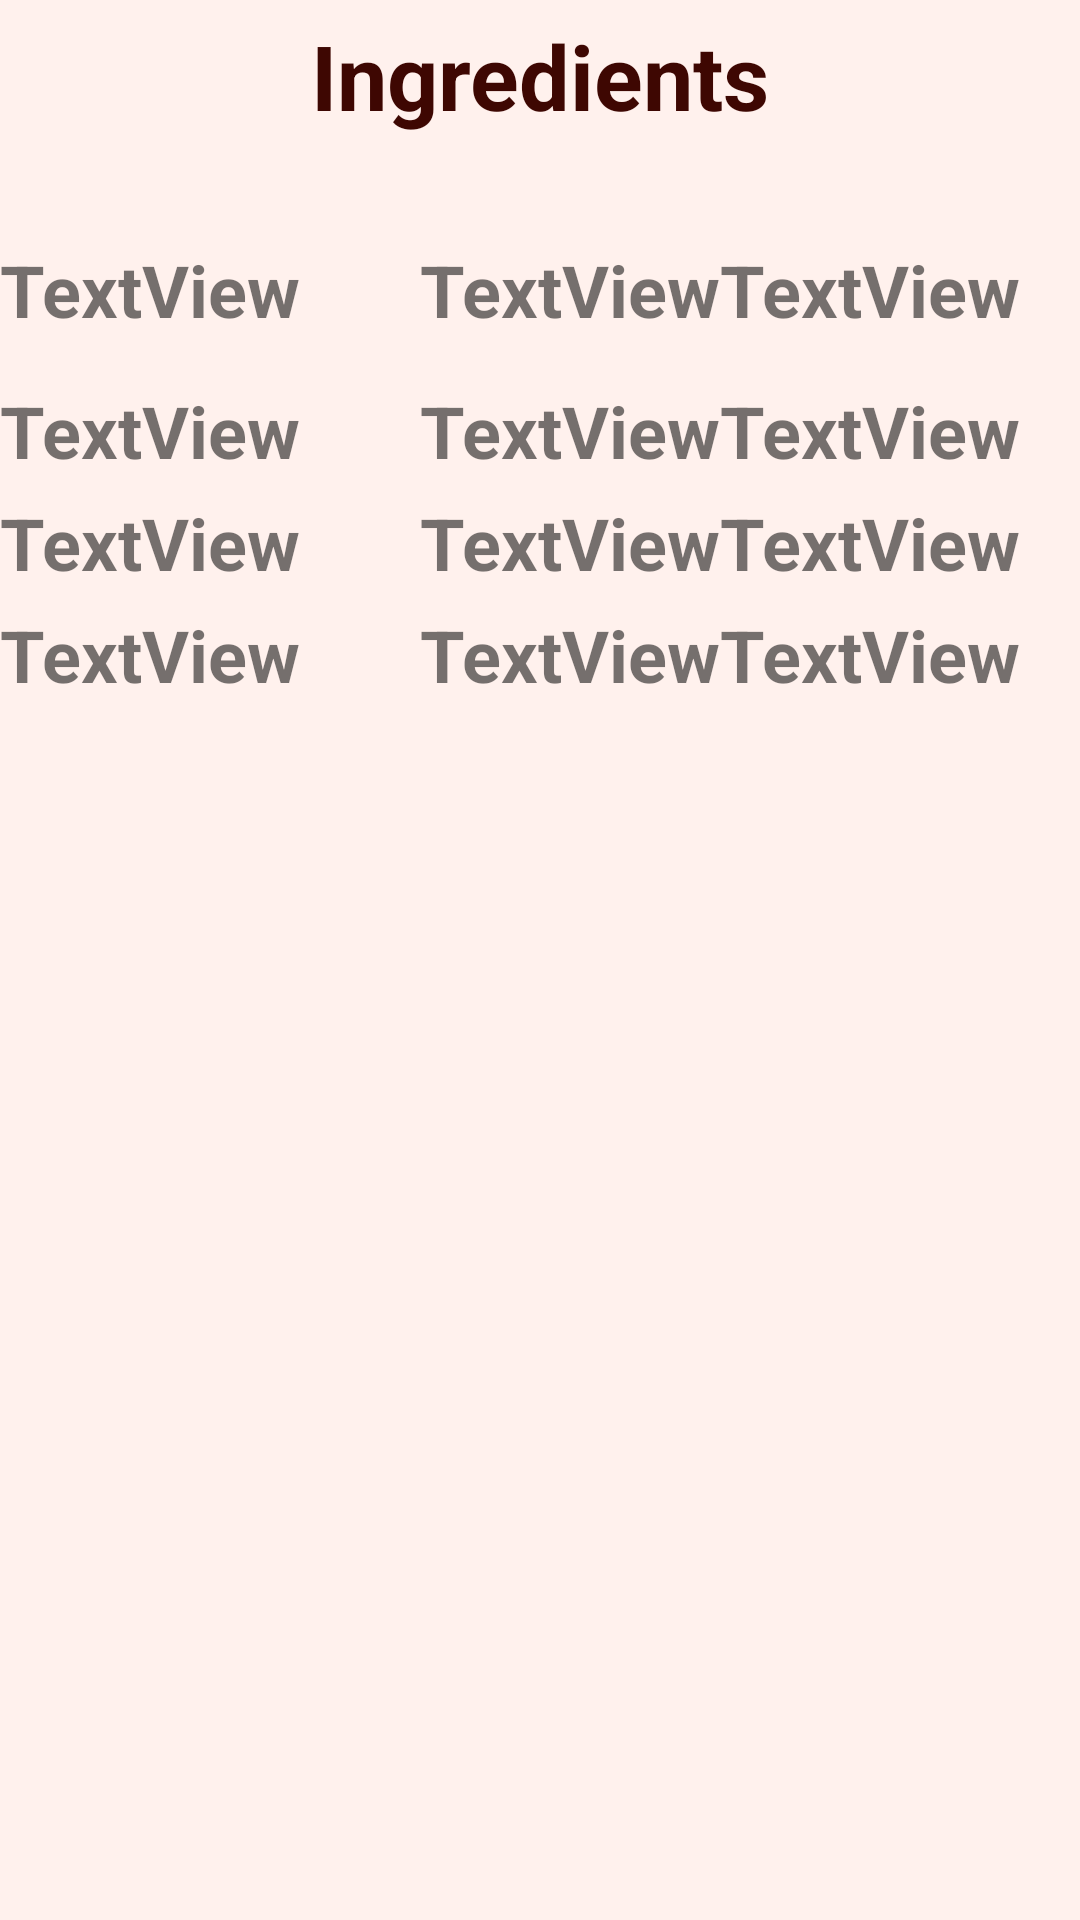

This screen was rendered from an Android layout file. Write that file and the resources it references.
<!-- AndroidManifest.xml: application theme SplashScreenTheme -->
<!-- res/layout/ingredients.xml -->
<?xml version="1.0" encoding="utf-8"?>
<androidx.constraintlayout.widget.ConstraintLayout
    xmlns:android="http://schemas.android.com/apk/res/android"
    xmlns:app="http://schemas.android.com/apk/res-auto"
    xmlns:tools="http://schemas.android.com/tools"
    android:layout_width="match_parent"
    android:layout_height="match_parent"
    android:background="@color/background">

    <LinearLayout
        android:layout_width="match_parent"
        android:layout_height="match_parent"
        android:orientation="vertical"
        tools:layout_editor_absoluteX="0dp"
        tools:layout_editor_absoluteY="-52dp">

        <TextView
            android:id="@+id/txtIngredients"
            android:layout_width="match_parent"
            android:layout_height="wrap_content"
            android:paddingTop="5dp"
            android:text="@string/ingredients"
            android:textAlignment="center"
            android:textColor="@color/burgundy"
            android:textSize="30sp"
            android:textStyle="bold" />

        <LinearLayout
            android:layout_width="match_parent"
            android:layout_height="match_parent"
            android:orientation="horizontal"
            android:layout_marginTop="30dp">

            <TableLayout
                android:layout_width="match_parent"
                android:layout_height="match_parent">

                <TableRow
                    android:layout_width="match_parent"
                    android:layout_height="match_parent"
                    android:paddingTop="5dp">

                    <TextView
                        android:id="@+id/txtIngOne"
                        android:layout_width="wrap_content"
                        android:layout_height="42dp"
                        android:layout_weight="2"
                        android:text="TextView"
                        android:textSize="24sp"
                        android:textStyle="bold" />

                    <TextView
                        android:id="@+id/txtAmt1"
                        android:layout_width="wrap_content"
                        android:layout_height="wrap_content"
                        android:text="TextView"
                        android:textSize="24sp"
                        android:textStyle="bold" />

                    <TextView
                        android:id="@+id/txtIngOneUnit"
                        android:layout_width="wrap_content"
                        android:layout_height="wrap_content"
                        android:layout_weight="1"
                        android:text="TextView"
                        android:textSize="24sp"
                        android:textStyle="bold" />

                </TableRow>

                <TableRow
                    android:layout_width="match_parent"
                    android:layout_height="match_parent"
                    android:paddingTop="5dp"
                    >

                    <TextView
                        android:id="@+id/txtIngTwo"
                        android:layout_width="wrap_content"
                        android:layout_height="wrap_content"
                        android:layout_weight="2"
                        android:text="TextView"
                        android:textSize="24sp"
                        android:textStyle="bold" />

                    <TextView
                        android:id="@+id/txtAmt2"
                        android:layout_width="wrap_content"
                        android:layout_height="wrap_content"
                        android:text="TextView"
                        android:textSize="24sp"
                        android:textStyle="bold" />

                    <TextView
                        android:id="@+id/txtIngTwoUnit"
                        android:layout_width="wrap_content"
                        android:layout_height="wrap_content"
                        android:layout_weight="1"
                        android:text="TextView"
                        android:textSize="24sp"
                        android:textStyle="bold" />

                </TableRow>

                <TableRow
                    android:layout_width="match_parent"
                    android:layout_height="match_parent"
                    android:paddingTop="5dp">

                    <TextView
                        android:id="@+id/txtIngThree"
                        android:layout_width="wrap_content"
                        android:layout_height="wrap_content"
                        android:layout_weight="2"
                        android:text="TextView"
                        android:textSize="24sp"
                        android:textStyle="bold" />

                    <TextView
                        android:id="@+id/txtAmt3"
                        android:layout_width="wrap_content"
                        android:layout_height="wrap_content"
                        android:text="TextView"
                        android:textSize="24sp"
                        android:textStyle="bold" />

                    <TextView
                        android:id="@+id/txtIngThreeUnit"
                        android:layout_width="wrap_content"
                        android:layout_height="wrap_content"
                        android:layout_weight="1"
                        android:text="TextView"
                        android:textSize="24sp"
                        android:textStyle="bold" />

                </TableRow>

                <TableRow
                    android:layout_width="match_parent"
                    android:layout_height="match_parent"
                    android:paddingTop="5dp">

                    <TextView
                        android:id="@+id/txtIngFour"
                        android:layout_width="wrap_content"
                        android:layout_height="wrap_content"
                        android:layout_weight="2"
                        android:text="TextView"
                        android:textSize="24sp"
                        android:textStyle="bold" />

                    <TextView
                        android:id="@+id/txtAmt4"
                        android:layout_width="wrap_content"
                        android:layout_height="wrap_content"
                        android:text="TextView"
                        android:textSize="24sp"
                        android:textStyle="bold" />

                    <TextView
                        android:id="@+id/txtIngFourUnit"
                        android:layout_width="wrap_content"
                        android:layout_height="wrap_content"
                        android:layout_weight="1"
                        android:text="TextView"
                        android:textSize="24sp"
                        android:textStyle="bold" />

                </TableRow>

            </TableLayout>

        </LinearLayout>

    </LinearLayout>

</androidx.constraintlayout.widget.ConstraintLayout>
<!-- resources referenced by this layout -->
<resources>
  <color name="background">#FFF1ED</color>
  <color name="burgundy">#3E0702</color>
  <string name="ingredients">Ingredients</string>
  <style name="SplashScreenTheme" parent="Theme.AppCompat.Light.DarkActionBar">
          <item name="android:windowBackground">@drawable/ic_raisins_bread_vector</item>
      </style>
</resources>
